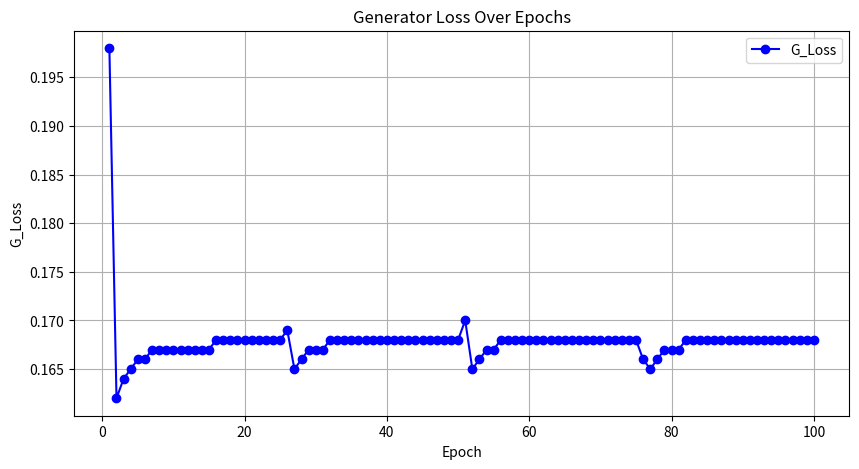
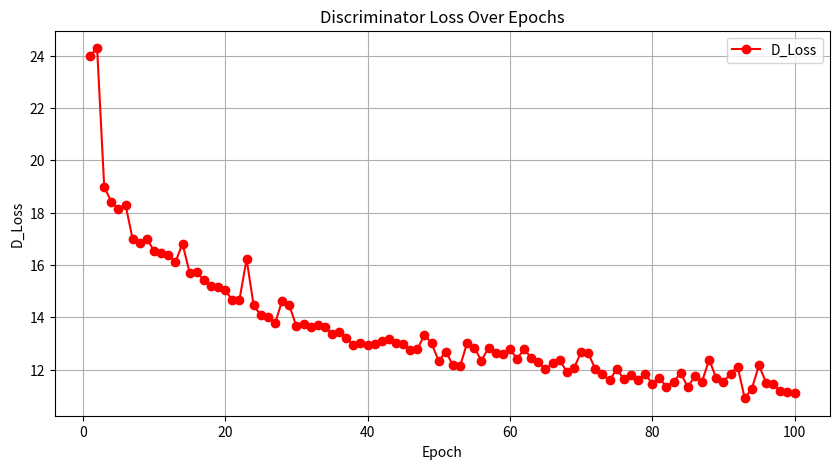

These charts were generated, in order, by the following Python code:
import matplotlib.pyplot as plt

# '/results/mask_cyclegan_vc_<speaker_id_A>_<speaker_id_B>/mask_cyclegan_vc_<speaker_id_A>_<speaker_id_B>.log'파일 값을 data에 삽입 후 실행

data = """
[start of epoch 1]
(epoch: 1, iter: 0, time: 0.198) g_loss: 24.000 d_loss: 0.512 
[end of epoch 1/6172, epoch time: 14]
[start of epoch 2]
(epoch: 2, iter: 0, time: 0.162) g_loss: 24.285 d_loss: 0.499 
[end of epoch 2/6172, epoch time: 14]
[start of epoch 3]
(epoch: 3, iter: 0, time: 0.164) g_loss: 18.968 d_loss: 0.428 
[end of epoch 3/6172, epoch time: 14]
[start of epoch 4]
(epoch: 4, iter: 0, time: 0.165) g_loss: 18.423 d_loss: 0.356 
[end of epoch 4/6172, epoch time: 14]
[start of epoch 5]
(epoch: 5, iter: 0, time: 0.166) g_loss: 18.149 d_loss: 0.377 
[end of epoch 5/6172, epoch time: 14]
[start of epoch 6]
(epoch: 6, iter: 0, time: 0.166) g_loss: 18.281 d_loss: 0.374 
[end of epoch 6/6172, epoch time: 14]
[start of epoch 7]
(epoch: 7, iter: 0, time: 0.167) g_loss: 16.980 d_loss: 0.355 
[end of epoch 7/6172, epoch time: 14]
[start of epoch 8]
(epoch: 8, iter: 0, time: 0.167) g_loss: 16.835 d_loss: 0.355 
[end of epoch 8/6172, epoch time: 14]
[start of epoch 9]
(epoch: 9, iter: 0, time: 0.167) g_loss: 17.004 d_loss: 0.373 
[end of epoch 9/6172, epoch time: 14]
[start of epoch 10]
(epoch: 10, iter: 0, time: 0.167) g_loss: 16.531 d_loss: 0.391 
[end of epoch 10/6172, epoch time: 15]
[start of epoch 11]
(epoch: 11, iter: 0, time: 0.167) g_loss: 16.461 d_loss: 0.369 
[end of epoch 11/6172, epoch time: 14]
[start of epoch 12]
(epoch: 12, iter: 0, time: 0.167) g_loss: 16.387 d_loss: 0.394 
[end of epoch 12/6172, epoch time: 14]
[start of epoch 13]
(epoch: 13, iter: 0, time: 0.167) g_loss: 16.114 d_loss: 0.385 
[end of epoch 13/6172, epoch time: 14]
[start of epoch 14]
(epoch: 14, iter: 0, time: 0.167) g_loss: 16.806 d_loss: 0.407 
[end of epoch 14/6172, epoch time: 14]
[start of epoch 15]
(epoch: 15, iter: 0, time: 0.167) g_loss: 15.707 d_loss: 0.407 
[end of epoch 15/6172, epoch time: 14]
[start of epoch 16]
(epoch: 16, iter: 0, time: 0.168) g_loss: 15.719 d_loss: 0.424 
[end of epoch 16/6172, epoch time: 14]
[start of epoch 17]
(epoch: 17, iter: 0, time: 0.168) g_loss: 15.425 d_loss: 0.407 
[end of epoch 17/6172, epoch time: 14]
[start of epoch 18]
(epoch: 18, iter: 0, time: 0.168) g_loss: 15.178 d_loss: 0.393 
[end of epoch 18/6172, epoch time: 14]
[start of epoch 19]
(epoch: 19, iter: 0, time: 0.168) g_loss: 15.142 d_loss: 0.430 
[end of epoch 19/6172, epoch time: 14]
[start of epoch 20]
(epoch: 20, iter: 0, time: 0.168) g_loss: 15.026 d_loss: 0.429 
[end of epoch 20/6172, epoch time: 15]
[start of epoch 21]
(epoch: 21, iter: 0, time: 0.168) g_loss: 14.662 d_loss: 0.411 
[end of epoch 21/6172, epoch time: 14]
[start of epoch 22]
(epoch: 22, iter: 0, time: 0.168) g_loss: 14.668 d_loss: 0.429 
[end of epoch 22/6172, epoch time: 14]
[start of epoch 23]
(epoch: 23, iter: 0, time: 0.168) g_loss: 16.221 d_loss: 0.421 
[end of epoch 23/6172, epoch time: 14]
[start of epoch 24]
(epoch: 24, iter: 0, time: 0.168) g_loss: 14.450 d_loss: 0.429 
[end of epoch 24/6172, epoch time: 14]
[start of epoch 25]
(epoch: 25, iter: 0, time: 0.168) g_loss: 14.079 d_loss: 0.421 
[end of epoch 25/6172, epoch time: 35]
[start of epoch 26]
(epoch: 26, iter: 0, time: 0.169) g_loss: 14.026 d_loss: 0.429 
[end of epoch 26/6172, epoch time: 14]
[start of epoch 27]
(epoch: 27, iter: 0, time: 0.165) g_loss: 13.762 d_loss: 0.413 
[end of epoch 27/6172, epoch time: 14]
[start of epoch 28]
(epoch: 28, iter: 0, time: 0.166) g_loss: 14.637 d_loss: 0.432 
[end of epoch 28/6172, epoch time: 14]
[start of epoch 29]
(epoch: 29, iter: 0, time: 0.167) g_loss: 14.450 d_loss: 0.414 
[end of epoch 29/6172, epoch time: 14]
[start of epoch 30]
(epoch: 30, iter: 0, time: 0.167) g_loss: 13.663 d_loss: 0.435 
[end of epoch 30/6172, epoch time: 15]
[start of epoch 31]
(epoch: 31, iter: 0, time: 0.167) g_loss: 13.732 d_loss: 0.429 
[end of epoch 31/6172, epoch time: 14]
[start of epoch 32]
(epoch: 32, iter: 0, time: 0.168) g_loss: 13.640 d_loss: 0.411 
[end of epoch 32/6172, epoch time: 14]
[start of epoch 33]
(epoch: 33, iter: 0, time: 0.168) g_loss: 13.688 d_loss: 0.415 
[end of epoch 33/6172, epoch time: 14]
[start of epoch 34]
(epoch: 34, iter: 0, time: 0.168) g_loss: 13.641 d_loss: 0.431 
[end of epoch 34/6172, epoch time: 14]
[start of epoch 35]
(epoch: 35, iter: 0, time: 0.168) g_loss: 13.354 d_loss: 0.435 
[end of epoch 35/6172, epoch time: 14]
[start of epoch 36]
(epoch: 36, iter: 0, time: 0.168) g_loss: 13.435 d_loss: 0.417 
[end of epoch 36/6172, epoch time: 14]
[start of epoch 37]
(epoch: 37, iter: 0, time: 0.168) g_loss: 13.217 d_loss: 0.439 
[end of epoch 37/6172, epoch time: 14]
[start of epoch 38]
(epoch: 38, iter: 0, time: 0.168) g_loss: 12.935 d_loss: 0.419 
[end of epoch 38/6172, epoch time: 14]
[start of epoch 39]
(epoch: 39, iter: 0, time: 0.168) g_loss: 13.030 d_loss: 0.425 
[end of epoch 39/6172, epoch time: 14]
[start of epoch 40]
(epoch: 40, iter: 0, time: 0.168) g_loss: 12.935 d_loss: 0.424 
[end of epoch 40/6172, epoch time: 15]
[start of epoch 41]
(epoch: 41, iter: 0, time: 0.168) g_loss: 12.964 d_loss: 0.426 
[end of epoch 41/6172, epoch time: 14]
[start of epoch 42]
(epoch: 42, iter: 0, time: 0.168) g_loss: 13.094 d_loss: 0.429 
[end of epoch 42/6172, epoch time: 14]
[start of epoch 43]
(epoch: 43, iter: 0, time: 0.168) g_loss: 13.160 d_loss: 0.430 
[end of epoch 43/6172, epoch time: 14]
[start of epoch 44]
(epoch: 44, iter: 0, time: 0.168) g_loss: 13.025 d_loss: 0.426 
[end of epoch 44/6172, epoch time: 14]
[start of epoch 45]
(epoch: 45, iter: 0, time: 0.168) g_loss: 12.970 d_loss: 0.441 
[end of epoch 45/6172, epoch time: 14]
[start of epoch 46]
(epoch: 46, iter: 0, time: 0.168) g_loss: 12.766 d_loss: 0.417 
[end of epoch 46/6172, epoch time: 14]
[start of epoch 47]
(epoch: 47, iter: 0, time: 0.168) g_loss: 12.777 d_loss: 0.427 
[end of epoch 47/6172, epoch time: 14]
[start of epoch 48]
(epoch: 48, iter: 0, time: 0.168) g_loss: 13.331 d_loss: 0.425 
[end of epoch 48/6172, epoch time: 14]
[start of epoch 49]
(epoch: 49, iter: 0, time: 0.168) g_loss: 12.999 d_loss: 0.415 
[end of epoch 49/6172, epoch time: 14]
[start of epoch 50]
(epoch: 50, iter: 0, time: 0.168) g_loss: 12.325 d_loss: 0.429 
[end of epoch 50/6172, epoch time: 36]
[start of epoch 51]
(epoch: 51, iter: 0, time: 0.170) g_loss: 12.690 d_loss: 0.418 
[end of epoch 51/6172, epoch time: 14]
[start of epoch 52]
(epoch: 52, iter: 0, time: 0.165) g_loss: 12.160 d_loss: 0.441 
[end of epoch 52/6172, epoch time: 14]
[start of epoch 53]
(epoch: 53, iter: 0, time: 0.166) g_loss: 12.132 d_loss: 0.439 
[end of epoch 53/6172, epoch time: 14]
[start of epoch 54]
(epoch: 54, iter: 0, time: 0.167) g_loss: 13.025 d_loss: 0.424 
[end of epoch 54/6172, epoch time: 14]
[start of epoch 55]
(epoch: 55, iter: 0, time: 0.167) g_loss: 12.842 d_loss: 0.430 
[end of epoch 55/6172, epoch time: 14]
[start of epoch 56]
(epoch: 56, iter: 0, time: 0.168) g_loss: 12.338 d_loss: 0.425 
[end of epoch 56/6172, epoch time: 14]
[start of epoch 57]
(epoch: 57, iter: 0, time: 0.168) g_loss: 12.832 d_loss: 0.420 
[end of epoch 57/6172, epoch time: 14]
[start of epoch 58]
(epoch: 58, iter: 0, time: 0.168) g_loss: 12.647 d_loss: 0.425 
[end of epoch 58/6172, epoch time: 14]
[start of epoch 59]
(epoch: 59, iter: 0, time: 0.168) g_loss: 12.590 d_loss: 0.432 
[end of epoch 59/6172, epoch time: 14]
[start of epoch 60]
(epoch: 60, iter: 0, time: 0.168) g_loss: 12.782 d_loss: 0.437 
[end of epoch 60/6172, epoch time: 15]
[start of epoch 61]
(epoch: 61, iter: 0, time: 0.168) g_loss: 12.417 d_loss: 0.414 
[end of epoch 61/6172, epoch time: 14]
[start of epoch 62]
(epoch: 62, iter: 0, time: 0.168) g_loss: 12.769 d_loss: 0.431 
[end of epoch 62/6172, epoch time: 14]
[start of epoch 63]
(epoch: 63, iter: 0, time: 0.168) g_loss: 12.460 d_loss: 0.420 
[end of epoch 63/6172, epoch time: 14]
[start of epoch 64]
(epoch: 64, iter: 0, time: 0.168) g_loss: 12.300 d_loss: 0.432 
[end of epoch 64/6172, epoch time: 14]
[start of epoch 65]
(epoch: 65, iter: 0, time: 0.168) g_loss: 12.006 d_loss: 0.425 
[end of epoch 65/6172, epoch time: 14]
[start of epoch 66]
(epoch: 66, iter: 0, time: 0.168) g_loss: 12.243 d_loss: 0.421 
[end of epoch 66/6172, epoch time: 14]
[start of epoch 67]
(epoch: 67, iter: 0, time: 0.168) g_loss: 12.382 d_loss: 0.430 
[end of epoch 67/6172, epoch time: 14]
[start of epoch 68]
(epoch: 68, iter: 0, time: 0.168) g_loss: 11.901 d_loss: 0.428 
[end of epoch 68/6172, epoch time: 14]
[start of epoch 69]
(epoch: 69, iter: 0, time: 0.168) g_loss: 12.056 d_loss: 0.414 
[end of epoch 69/6172, epoch time: 14]
[start of epoch 70]
(epoch: 70, iter: 0, time: 0.168) g_loss: 12.657 d_loss: 0.440 
[end of epoch 70/6172, epoch time: 15]
[start of epoch 71]
(epoch: 71, iter: 0, time: 0.168) g_loss: 12.633 d_loss: 0.436 
[end of epoch 71/6172, epoch time: 14]
[start of epoch 72]
(epoch: 72, iter: 0, time: 0.168) g_loss: 12.023 d_loss: 0.416 
[end of epoch 72/6172, epoch time: 14]
[start of epoch 73]
(epoch: 73, iter: 0, time: 0.168) g_loss: 11.825 d_loss: 0.428 
[end of epoch 73/6172, epoch time: 14]
[start of epoch 74]
(epoch: 74, iter: 0, time: 0.168) g_loss: 11.585 d_loss: 0.427 
[end of epoch 74/6172, epoch time: 14]
[start of epoch 75]
(epoch: 75, iter: 0, time: 0.168) g_loss: 12.005 d_loss: 0.427 
[end of epoch 75/6172, epoch time: 40]
[start of epoch 76]
(epoch: 76, iter: 0, time: 0.166) g_loss: 11.652 d_loss: 0.422 
[end of epoch 76/6172, epoch time: 14]
[start of epoch 77]
(epoch: 77, iter: 0, time: 0.165) g_loss: 11.794 d_loss: 0.441 
[end of epoch 77/6172, epoch time: 14]
[start of epoch 78]
(epoch: 78, iter: 0, time: 0.166) g_loss: 11.612 d_loss: 0.414 
[end of epoch 78/6172, epoch time: 14]
[start of epoch 79]
(epoch: 79, iter: 0, time: 0.167) g_loss: 11.832 d_loss: 0.436 
[end of epoch 79/6172, epoch time: 14]
[start of epoch 80]
(epoch: 80, iter: 0, time: 0.167) g_loss: 11.466 d_loss: 0.418 
[end of epoch 80/6172, epoch time: 15]
[start of epoch 81]
(epoch: 81, iter: 0, time: 0.167) g_loss: 11.663 d_loss: 0.440 
[end of epoch 81/6172, epoch time: 14]
[start of epoch 82]
(epoch: 82, iter: 0, time: 0.168) g_loss: 11.353 d_loss: 0.420 
[end of epoch 82/6172, epoch time: 14]
[start of epoch 83]
(epoch: 83, iter: 0, time: 0.168) g_loss: 11.531 d_loss: 0.427 
[end of epoch 83/6172, epoch time: 14]
[start of epoch 84]
(epoch: 84, iter: 0, time: 0.168) g_loss: 11.864 d_loss: 0.415 
[end of epoch 84/6172, epoch time: 14]
[start of epoch 85]
(epoch: 85, iter: 0, time: 0.168) g_loss: 11.334 d_loss: 0.437 
[end of epoch 85/6172, epoch time: 14]
[start of epoch 86]
(epoch: 86, iter: 0, time: 0.168) g_loss: 11.751 d_loss: 0.420 
[end of epoch 86/6172, epoch time: 14]
[start of epoch 87]
(epoch: 87, iter: 0, time: 0.168) g_loss: 11.535 d_loss: 0.411 
[end of epoch 87/6172, epoch time: 14]
[start of epoch 88]
(epoch: 88, iter: 0, time: 0.168) g_loss: 12.380 d_loss: 0.426 
[end of epoch 88/6172, epoch time: 14]
[start of epoch 89]
(epoch: 89, iter: 0, time: 0.168) g_loss: 11.677 d_loss: 0.443 
[end of epoch 89/6172, epoch time: 14]
[start of epoch 90]
(epoch: 90, iter: 0, time: 0.168) g_loss: 11.525 d_loss: 0.431 
[end of epoch 90/6172, epoch time: 15]
[start of epoch 91]
(epoch: 91, iter: 0, time: 0.168) g_loss: 11.850 d_loss: 0.418 
[end of epoch 91/6172, epoch time: 14]
[start of epoch 92]
(epoch: 92, iter: 0, time: 0.168) g_loss: 12.111 d_loss: 0.424 
[end of epoch 92/6172, epoch time: 14]
[start of epoch 93]
(epoch: 93, iter: 0, time: 0.168) g_loss: 10.905 d_loss: 0.419 
[end of epoch 93/6172, epoch time: 14]
[start of epoch 94]
(epoch: 94, iter: 0, time: 0.168) g_loss: 11.273 d_loss: 0.413 
[end of epoch 94/6172, epoch time: 14]
[start of epoch 95]
(epoch: 95, iter: 0, time: 0.168) g_loss: 12.164 d_loss: 0.422 
[end of epoch 95/6172, epoch time: 14]
[start of epoch 96]
(epoch: 96, iter: 0, time: 0.168) g_loss: 11.497 d_loss: 0.433 
[end of epoch 96/6172, epoch time: 14]
[start of epoch 97]
(epoch: 97, iter: 0, time: 0.168) g_loss: 11.433 d_loss: 0.417 
[end of epoch 97/6172, epoch time: 14]
[start of epoch 98]
(epoch: 98, iter: 0, time: 0.168) g_loss: 11.184 d_loss: 0.422 
[end of epoch 98/6172, epoch time: 14]
[start of epoch 99]
(epoch: 99, iter: 0, time: 0.168) g_loss: 11.145 d_loss: 0.427 
[end of epoch 99/6172, epoch time: 14]
[start of epoch 100]
(epoch: 100, iter: 0, time: 0.168) g_loss: 11.110 d_loss: 0.431 
[end of epoch 100/6172, epoch time: 41]

"""

# 각 에폭과 d_loss, g_loss 값 추출
epochs = []
d_losses = []
g_losses = []
for line in data.split('\n'):
    if 'd_loss' in line:
        parts = line.split()
        epoch = int(parts[1].strip('(),'))
        g_loss = float(parts[5].strip(')'))
        d_loss = float(parts[7].strip(')'))
        epochs.append(epoch)
        d_losses.append(d_loss)
        g_losses.append(g_loss)

# g_loss 그래프 그리기 및 저장
plt.figure(figsize=(10, 5))
plt.plot(epochs, g_losses, marker='o', linestyle='-', color='blue', label='G_Loss')
plt.title('Generator Loss Over Epochs')
plt.xlabel('Epoch')
plt.ylabel('G_Loss')
plt.legend()
plt.grid(True)
plt.savefig('g_loss_graph.png')  # 이미지로 저장
plt.show()

# d_loss 그래프 그리기 및 저장
plt.figure(figsize=(10, 5))
plt.plot(epochs, d_losses, marker='o', linestyle='-', color='red', label='D_Loss')
plt.title('Discriminator Loss Over Epochs')
plt.xlabel('Epoch')
plt.ylabel('D_Loss')
plt.legend()
plt.grid(True)
plt.savefig('d_loss_graph.png')  # 이미지로 저장
plt.show()
